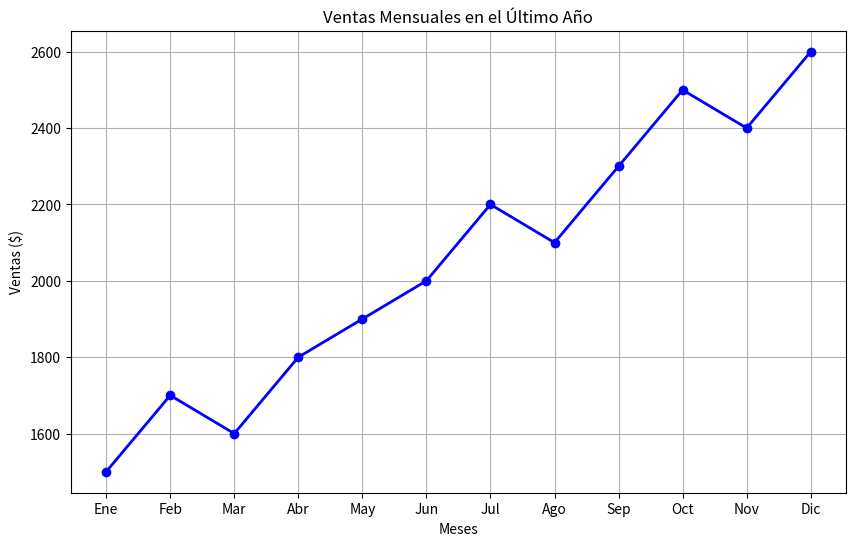

Generate this figure with matplotlib:
import matplotlib.pyplot as plt

# Datos de ejemplo
meses = ["Ene", "Feb", "Mar", "Abr", "May", "Jun", "Jul", "Ago", "Sep", "Oct", "Nov", "Dic"]
ventas = [1500, 1700, 1600, 1800, 1900, 2000, 2200, 2100, 2300, 2500, 2400, 2600]

# Crear el gráfico
plt.figure(figsize=(10,6))
plt.plot(meses, ventas, marker='o', color='b', linestyle='-', linewidth=2, markersize=6)

# Añadir títulos y etiquetas
plt.title("Ventas Mensuales en el Último Año")
plt.xlabel("Meses")
plt.ylabel("Ventas ($)")
plt.grid(True) # Añadir cuadrícula para mejor visualización

# Mostrar el gráfico
plt.show()